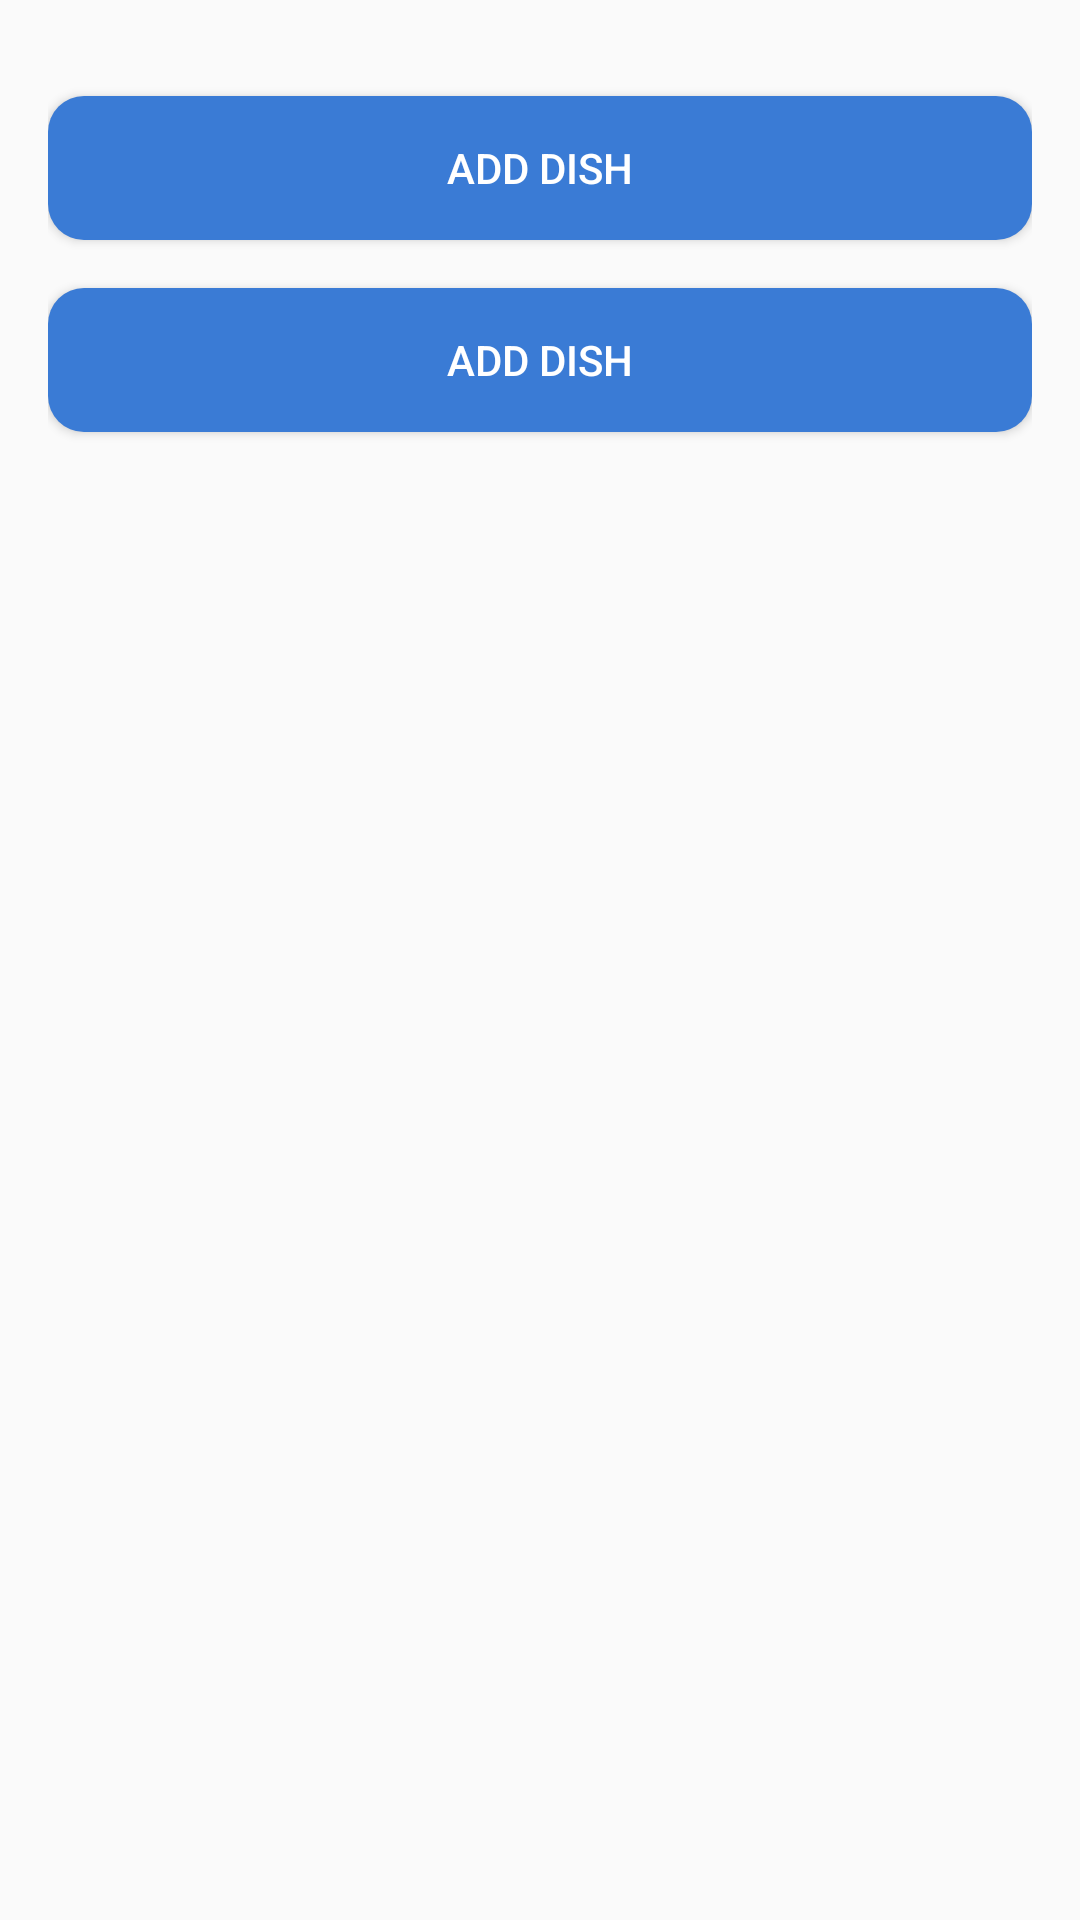

Android layout source for this screen:
<!-- AndroidManifest.xml: application theme Theme.MenuApp -->
<!-- res/layout/activity_course_detail.xml -->
<?xml version="1.0" encoding="utf-8"?>
<LinearLayout xmlns:android="http://schemas.android.com/apk/res/android"
    android:layout_width="match_parent"
    android:layout_height="match_parent"
    android:orientation="vertical"
    android:padding="16dp">

    <Button
        android:id="@+id/buttonAddDish"
        android:layout_width="match_parent"
        android:layout_height="wrap_content"
        android:text="Add Dish"
        android:layout_marginTop="16dp"
        android:textColor="@color/white"
        android:background="@drawable/button_background"/>

    <Button
        android:id="@+id/buttonLogin"
        android:layout_width="match_parent"
        android:layout_height="wrap_content"
        android:text="Add Dish"
        android:layout_marginTop="16dp"
        android:textColor="@color/white"
        android:background="@drawable/button_background"/>

    <ListView
        android:id="@+id/listViewCourse"
        android:layout_width="match_parent"
        android:layout_height="wrap_content" />
</LinearLayout>
<!-- resources referenced by this layout -->
<resources>
  <color name="white">#FFFFFFFF</color>
  <!-- drawable button_background (drawable) -->
  <?xml version="1.0" encoding="utf-8"?>
  <shape xmlns:android="http://schemas.android.com/apk/res/android">
      <solid android:color="#3a7bd5" />
      <corners android:radius="12dp" />
      <padding android:left="16dp" android:top="12dp" android:right="16dp" android:bottom="12dp" />
  </shape>
  <style name="Theme.MenuApp" parent="Base.Theme.MenuApp" />
  <style name="Base.Theme.MenuApp" parent="Theme.AppCompat.Light.NoActionBar">
          
          
      </style>
</resources>
